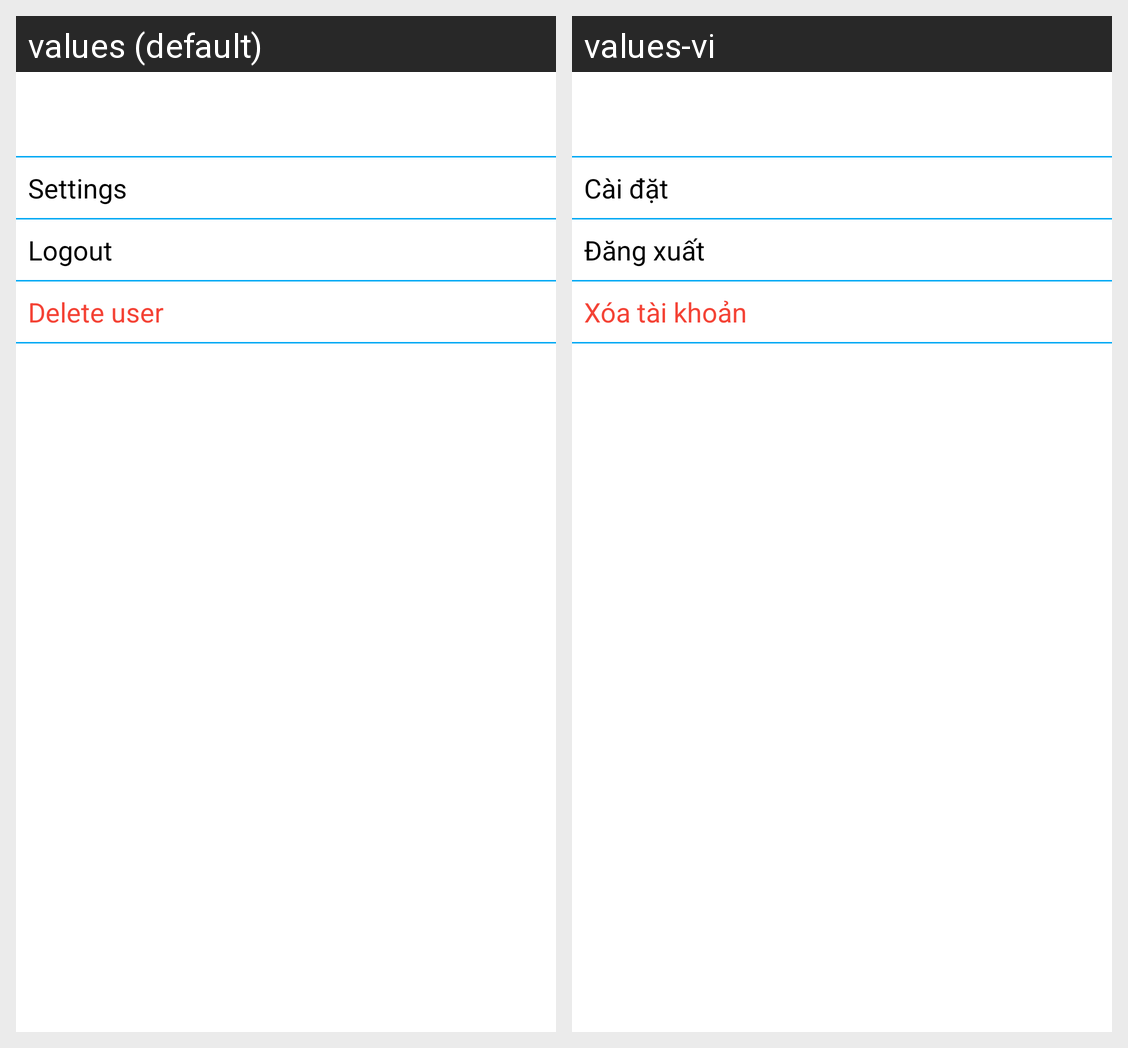

The same Android screen rendered under two of its app's locales, left to right. List the strings drawn on it with the default value and each locale's translation.
Android screen res/layout/activity_options.xml rendered under 2 locales, left to right: values (default), values-vi. Device: Nexus 5 (rendered at 1080×1920; each locale shown at half size, 540×960, under a caption strip naming it); theme Theme.Socify.
Strings drawn on this screen, with the default value and each locale's value (text and hints the layout hard-codes, and strings that could not be matched under every locale, appear in the picture but are not listed):

settings
  values: Settings
  values-vi: Cài đặt

logout
  values: Logout
  values-vi: Đăng xuất

delete_user
  values: Delete user
  values-vi: Xóa tài khoản
